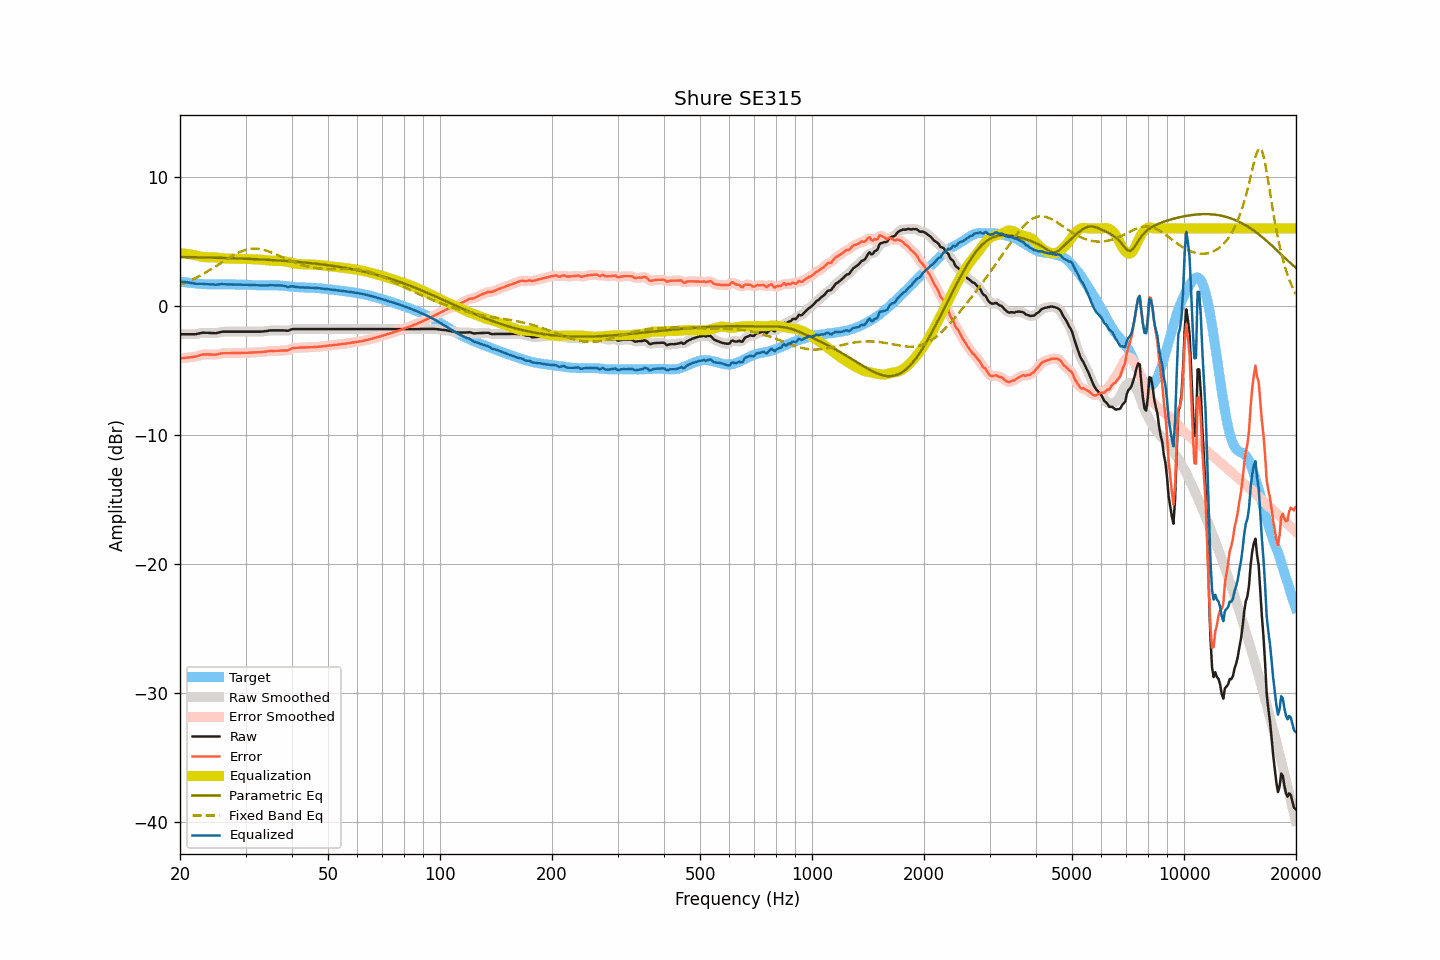

The data file committed next to this chart (first rows):
frequency, raw, smoothed, error, error_smoothed, equalization, parametric_eq, fixed_band_eq, equalized_raw, equalized_smoothed, target
20.00, -2.20, -2.20, -4.09, -4.09, 4.07, 3.79, 1.63, 1.87, 1.87, 1.89
20.20, -2.20, -2.20, -4.07, -4.07, 4.06, 3.79, 1.68, 1.87, 1.87, 1.87
20.40, -2.20, -2.20, -4.05, -4.05, 4.05, 3.78, 1.73, 1.86, 1.86, 1.85
20.61, -2.20, -2.20, -4.04, -4.03, 4.04, 3.78, 1.78, 1.84, 1.84, 1.84
20.81, -2.20, -2.20, -4.02, -4.02, 4.03, 3.78, 1.83, 1.83, 1.83, 1.82
21.02, -2.20, -2.20, -4.00, -4.00, 4.01, 3.78, 1.89, 1.81, 1.81, 1.81
21.23, -2.20, -2.20, -3.98, -3.99, 3.99, 3.77, 1.94, 1.80, 1.80, 1.79
21.44, -2.20, -2.20, -3.97, -3.97, 3.97, 3.77, 2.00, 1.78, 1.77, 1.78
21.66, -2.20, -2.20, -3.96, -3.96, 3.95, 3.77, 2.06, 1.75, 1.75, 1.76
21.87, -2.20, -2.20, -3.94, -3.94, 3.93, 3.77, 2.12, 1.73, 1.73, 1.74
22.09, -2.19, -2.18, -3.92, -3.92, 3.90, 3.76, 2.18, 1.71, 1.72, 1.73
22.31, -2.16, -2.16, -3.88, -3.88, 3.87, 3.76, 2.24, 1.71, 1.71, 1.72
22.54, -2.13, -2.13, -3.84, -3.84, 3.84, 3.76, 2.31, 1.72, 1.71, 1.71
22.76, -2.11, -2.10, -3.81, -3.80, 3.82, 3.76, 2.38, 1.71, 1.72, 1.70
22.99, -2.08, -2.09, -3.77, -3.78, 3.80, 3.75, 2.45, 1.72, 1.71, 1.69
23.22, -2.08, -2.08, -3.76, -3.76, 3.78, 3.75, 2.52, 1.70, 1.70, 1.68
23.45, -2.09, -2.08, -3.77, -3.76, 3.77, 3.75, 2.59, 1.68, 1.68, 1.68
23.69, -2.09, -2.09, -3.76, -3.76, 3.76, 3.74, 2.66, 1.68, 1.67, 1.67
23.92, -2.10, -2.10, -3.77, -3.77, 3.77, 3.74, 2.74, 1.67, 1.67, 1.67
24.16, -2.10, -2.10, -3.77, -3.77, 3.77, 3.74, 2.81, 1.67, 1.67, 1.67
24.40, -2.11, -2.11, -3.77, -3.77, 3.77, 3.74, 2.89, 1.66, 1.66, 1.67
24.65, -2.11, -2.11, -3.77, -3.78, 3.76, 3.73, 2.97, 1.66, 1.65, 1.67
24.89, -2.12, -2.11, -3.78, -3.77, 3.76, 3.73, 3.05, 1.64, 1.65, 1.66
25.14, -2.10, -2.10, -3.76, -3.76, 3.74, 3.73, 3.13, 1.65, 1.65, 1.66
25.39, -2.07, -2.07, -3.73, -3.73, 3.73, 3.72, 3.21, 1.66, 1.66, 1.66
25.65, -2.04, -2.04, -3.70, -3.70, 3.71, 3.72, 3.29, 1.67, 1.68, 1.66
25.91, -2.01, -2.01, -3.68, -3.68, 3.70, 3.71, 3.37, 1.69, 1.68, 1.67
26.16, -2.00, -2.00, -3.67, -3.67, 3.68, 3.71, 3.45, 1.68, 1.68, 1.67
26.43, -2.00, -2.00, -3.67, -3.67, 3.67, 3.71, 3.53, 1.67, 1.68, 1.67
26.69, -2.00, -2.00, -3.67, -3.66, 3.66, 3.70, 3.61, 1.67, 1.67, 1.67
26.96, -2.00, -2.00, -3.66, -3.66, 3.66, 3.70, 3.69, 1.66, 1.66, 1.67
27.23, -2.00, -2.00, -3.66, -3.66, 3.66, 3.70, 3.76, 1.66, 1.66, 1.66
27.50, -2.00, -2.00, -3.66, -3.66, 3.66, 3.69, 3.84, 1.66, 1.66, 1.66
27.77, -2.00, -2.00, -3.66, -3.66, 3.66, 3.69, 3.91, 1.66, 1.66, 1.66
28.05, -2.00, -2.00, -3.66, -3.66, 3.65, 3.68, 3.98, 1.66, 1.66, 1.66
28.33, -2.00, -2.00, -3.65, -3.65, 3.65, 3.68, 4.04, 1.65, 1.65, 1.65
28.62, -2.00, -2.00, -3.65, -3.65, 3.65, 3.67, 4.10, 1.65, 1.65, 1.65
28.90, -2.00, -2.00, -3.64, -3.64, 3.65, 3.67, 4.16, 1.65, 1.65, 1.65
29.19, -2.00, -2.00, -3.64, -3.64, 3.64, 3.66, 4.21, 1.65, 1.65, 1.64
29.48, -2.00, -2.00, -3.64, -3.64, 3.64, 3.66, 4.26, 1.64, 1.64, 1.64
29.78, -2.00, -2.00, -3.64, -3.64, 3.64, 3.65, 4.30, 1.64, 1.64, 1.64
30.08, -2.00, -2.00, -3.64, -3.64, 3.63, 3.65, 4.34, 1.64, 1.64, 1.64
30.38, -2.00, -2.00, -3.64, -3.63, 3.63, 3.64, 4.37, 1.63, 1.63, 1.64
30.68, -2.00, -2.00, -3.62, -3.63, 3.63, 3.64, 4.40, 1.63, 1.63, 1.62
30.99, -2.00, -2.00, -3.62, -3.62, 3.62, 3.63, 4.42, 1.62, 1.62, 1.62
31.30, -2.00, -2.00, -3.61, -3.61, 3.61, 3.63, 4.43, 1.62, 1.62, 1.61
31.61, -2.00, -2.00, -3.61, -3.61, 3.61, 3.62, 4.43, 1.61, 1.61, 1.61
31.93, -2.00, -2.00, -3.60, -3.60, 3.60, 3.62, 4.43, 1.60, 1.60, 1.61
32.24, -2.00, -2.00, -3.59, -3.60, 3.60, 3.61, 4.43, 1.60, 1.60, 1.59
32.57, -2.00, -2.00, -3.59, -3.59, 3.59, 3.60, 4.41, 1.59, 1.59, 1.59
32.89, -2.00, -2.00, -3.59, -3.58, 3.58, 3.60, 4.39, 1.58, 1.58, 1.59
33.22, -1.99, -1.99, -3.57, -3.57, 3.57, 3.59, 4.37, 1.58, 1.58, 1.59
33.55, -1.98, -1.98, -3.56, -3.56, 3.56, 3.59, 4.34, 1.58, 1.58, 1.58
33.89, -1.96, -1.96, -3.55, -3.55, 3.54, 3.58, 4.31, 1.58, 1.58, 1.59
34.23, -1.95, -1.94, -3.54, -3.53, 3.53, 3.57, 4.27, 1.58, 1.59, 1.59
34.57, -1.93, -1.92, -3.51, -3.51, 3.52, 3.57, 4.23, 1.59, 1.59, 1.58
34.92, -1.90, -1.91, -3.49, -3.50, 3.51, 3.56, 4.18, 1.61, 1.60, 1.59
35.27, -1.90, -1.90, -3.49, -3.49, 3.50, 3.55, 4.14, 1.60, 1.60, 1.59
35.62, -1.90, -1.90, -3.49, -3.49, 3.49, 3.54, 4.09, 1.59, 1.59, 1.59
35.97, -1.90, -1.90, -3.49, -3.49, 3.48, 3.54, 4.03, 1.58, 1.58, 1.59
... 635 more rows
